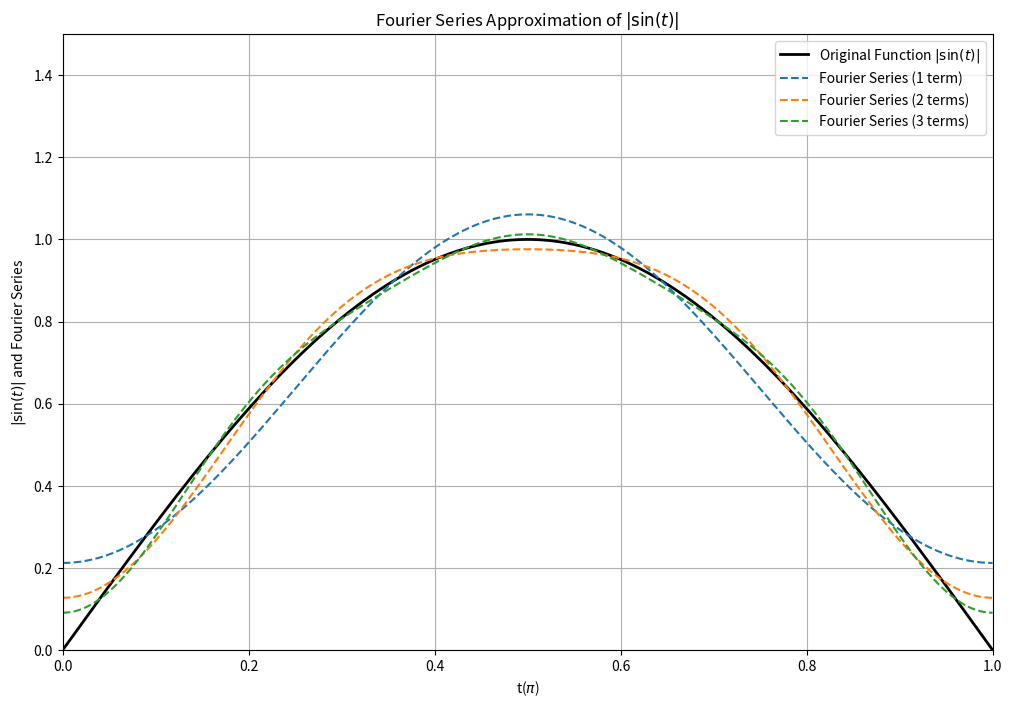

Write the Python code that produced this figure.
import numpy as np
import matplotlib.pyplot as plt

# Define the function and the Fourier series
def f(t):
    return np.abs(np.sin(t))

def fourier_series(t, n_terms):
    a0 = 2 / np.pi
    series = a0  # Start with a0
    for n in range(1, n_terms + 1):
        an = (-4/np.pi)/(4*n**2-1)
        series += an * np.cos(2* n * t)
    return series

# Time array
t = np.linspace(0, np.pi, 1000)

# Original function
original_function = f(t)

# Fourier series approximations
series_1 = fourier_series(t, 1)
series_2 = fourier_series(t, 2)
series_3 = fourier_series(t, 3)

# Plotting
plt.figure(figsize=(12, 8))
plt.plot(t/np.pi, original_function, label='Original Function $|\\sin(t)|$', color='black', linewidth=2)
plt.plot(t/np.pi, series_1, label='Fourier Series (1 term)', linestyle='--')
plt.plot(t/np.pi, series_2, label='Fourier Series (2 terms)', linestyle='--')
plt.plot(t/np.pi, series_3, label='Fourier Series (3 terms)', linestyle='--')
plt.title('Fourier Series Approximation of $|\\sin(t)|$')
plt.xlabel(r't($\pi$)')
plt.ylabel('$|\\sin(t)|$ and Fourier Series')
plt.legend()
plt.grid()
plt.xlim(0,  1)
plt.ylim(0, 1.5)
plt.show()
